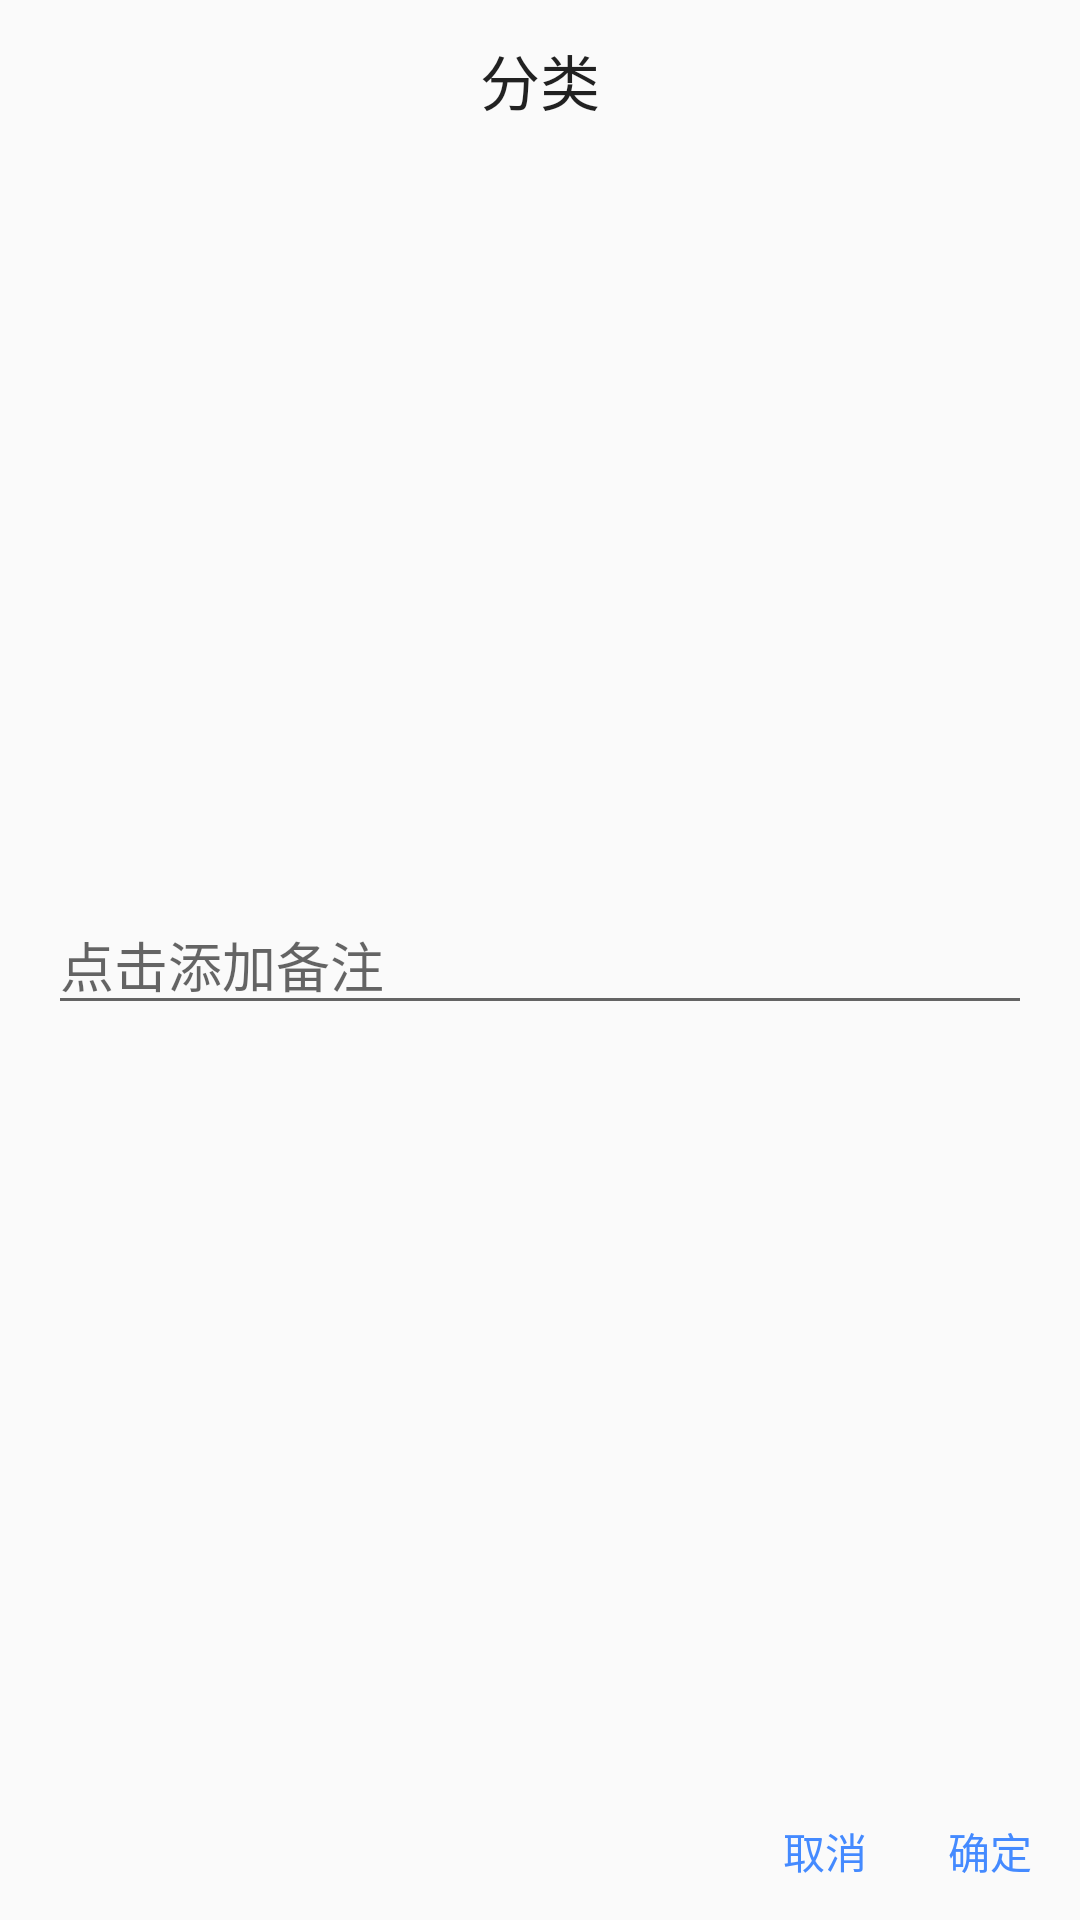

Android layout source for this screen:
<!-- AndroidManifest.xml: application theme AppTheme -->
<!-- res/layout/dialog_change_pay_note.xml -->
<?xml version="1.0" encoding="utf-8"?>
<androidx.constraintlayout.widget.ConstraintLayout xmlns:android="http://schemas.android.com/apk/res/android"
    xmlns:app="http://schemas.android.com/apk/res-auto"
    xmlns:tools="http://schemas.android.com/tools"
    android:layout_width="match_parent"
    android:layout_height="300dp">

    <TextView
        android:layout_width="wrap_content"
        android:layout_height="wrap_content"
        android:layout_marginTop="12dp"
        android:text="@string/category_dec"
        android:textColor="@color/primaryTextColor"
        android:textSize="20sp"
        app:layout_constraintEnd_toEndOf="parent"
        app:layout_constraintStart_toStartOf="parent"
        app:layout_constraintTop_toTopOf="parent" />

    <EditText
        android:id="@+id/et_pay_note"
        android:layout_width="match_parent"
        android:layout_height="wrap_content"
        android:layout_marginStart="16dp"
        android:layout_marginEnd="16dp"
        android:hint="@string/hint_add_pay_note"
        app:layout_constraintBottom_toBottomOf="parent"
        app:layout_constraintEnd_toEndOf="parent"
        app:layout_constraintStart_toStartOf="parent"
        app:layout_constraintTop_toTopOf="parent" />

    <TextView
        android:id="@+id/tv_confirm"
        android:layout_width="50dp"
        android:layout_height="30dp"
        android:layout_marginEnd="16dp"
        android:layout_marginBottom="8dp"
        android:gravity="end|center_vertical"
        android:text="@string/dialog_confirm"
        android:textColor="@color/colorAccent"
        app:layout_constraintBottom_toBottomOf="parent"
        app:layout_constraintEnd_toEndOf="parent" />

    <TextView
        android:id="@+id/tv_cancel"
        android:layout_width="50dp"
        android:layout_height="30dp"
        android:layout_marginEnd="5dp"
        android:gravity="end|center_vertical"
        android:text="@string/dialog_cancel"
        android:textColor="@color/colorAccent"
        app:layout_constraintBottom_toBottomOf="@id/tv_confirm"
        app:layout_constraintEnd_toStartOf="@id/tv_confirm"
        app:layout_constraintTop_toTopOf="@id/tv_confirm" />


</androidx.constraintlayout.widget.ConstraintLayout>
<!-- resources referenced by this layout -->
<resources>
  <color name="colorAccent">#448AFF</color>
  <color name="primaryTextColor">#DE000000</color>
  <string name="category_dec">分类</string>
  <string name="dialog_cancel">取消</string>
  <string name="dialog_confirm">确定</string>
  <string name="hint_add_pay_note">点击添加备注</string>
  <style name="AppTheme" parent="Theme.AppCompat.DayNight.NoActionBar">
          
          <item name="colorPrimary">@color/colorPrimary</item>
          <item name="colorPrimaryDark">@color/colorPrimaryDark</item>
          <item name="colorAccent">@color/colorAccent</item>
          
      </style>
  <color name="colorPrimary">#FFFFFF</color>
  <color name="colorPrimaryDark">#FFFFFF</color>
</resources>
